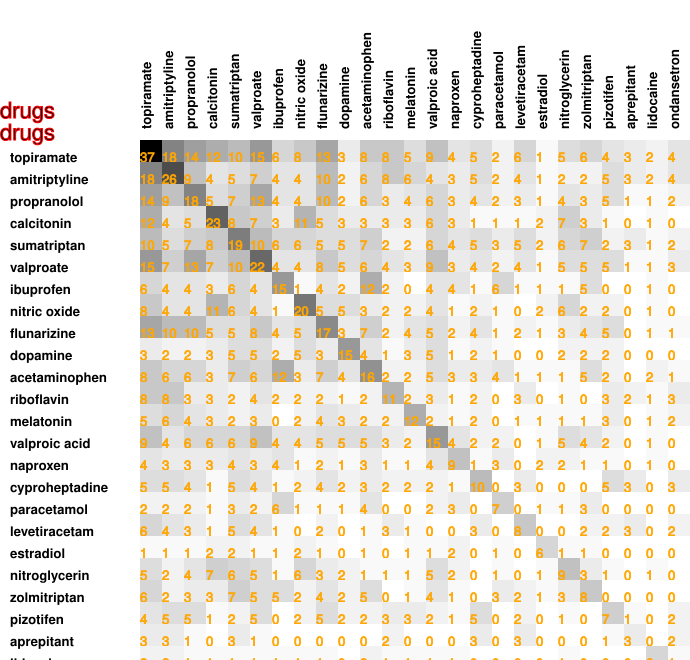

Values plotted in this chart, from the file beside it:
37, 18, 14, 12, 10, 15, 6, 8, 13, 3, 8, 8, 5, 9, 4, 5, 2, 6, 1, 5, 6, 4, 3, 2
18, 26, 9, 4, 5, 7, 4, 4, 10, 2, 6, 8, 6, 4, 3, 5, 2, 4, 1, 2, 2, 5, 3, 2
14, 9, 18, 5, 7, 13, 4, 4, 10, 2, 6, 3, 4, 6, 3, 4, 2, 3, 1, 4, 3, 5, 1, 1
12, 4, 5, 23, 8, 7, 3, 11, 5, 3, 3, 3, 3, 6, 3, 1, 1, 1, 2, 7, 3, 1, 0, 1
10, 5, 7, 8, 19, 10, 6, 6, 5, 5, 7, 2, 2, 6, 4, 5, 3, 5, 2, 6, 7, 2, 3, 1
15, 7, 13, 7, 10, 22, 4, 4, 8, 5, 6, 4, 3, 9, 3, 4, 2, 4, 1, 5, 5, 5, 1, 1
6, 4, 4, 3, 6, 4, 15, 1, 4, 2, 12, 2, 0, 4, 4, 1, 6, 1, 1, 1, 5, 0, 0, 1
8, 4, 4, 11, 6, 4, 1, 20, 5, 5, 3, 2, 2, 4, 1, 2, 1, 0, 2, 6, 2, 2, 0, 1
13, 10, 10, 5, 5, 8, 4, 5, 17, 3, 7, 2, 4, 5, 2, 4, 1, 2, 1, 3, 4, 5, 0, 1
3, 2, 2, 3, 5, 5, 2, 5, 3, 15, 4, 1, 3, 5, 1, 2, 1, 0, 0, 2, 2, 2, 0, 0
8, 6, 6, 3, 7, 6, 12, 3, 7, 4, 16, 2, 2, 5, 3, 3, 4, 1, 1, 1, 5, 2, 0, 2
8, 8, 3, 3, 2, 4, 2, 2, 2, 1, 2, 11, 2, 3, 1, 2, 0, 3, 0, 1, 0, 3, 2, 1
5, 6, 4, 3, 2, 3, 0, 2, 4, 3, 2, 2, 12, 2, 1, 2, 0, 1, 1, 1, 1, 3, 0, 1
9, 4, 6, 6, 6, 9, 4, 4, 5, 5, 5, 3, 2, 15, 4, 2, 2, 0, 1, 5, 4, 2, 0, 1
4, 3, 3, 3, 4, 3, 4, 1, 2, 1, 3, 1, 1, 4, 9, 1, 3, 0, 2, 2, 1, 1, 0, 1
5, 5, 4, 1, 5, 4, 1, 2, 4, 2, 3, 2, 2, 2, 1, 10, 0, 3, 0, 0, 0, 5, 3, 0
2, 2, 2, 1, 3, 2, 6, 1, 1, 1, 4, 0, 0, 2, 3, 0, 7, 0, 1, 1, 3, 0, 0, 0
6, 4, 3, 1, 5, 4, 1, 0, 2, 0, 1, 3, 1, 0, 0, 3, 0, 8, 0, 0, 2, 2, 3, 0
1, 1, 1, 2, 2, 1, 1, 2, 1, 0, 1, 0, 1, 1, 2, 0, 1, 0, 6, 1, 1, 0, 0, 0
5, 2, 4, 7, 6, 5, 1, 6, 3, 2, 1, 1, 1, 5, 2, 0, 1, 0, 1, 9, 3, 1, 0, 1
6, 2, 3, 3, 7, 5, 5, 2, 4, 2, 5, 0, 1, 4, 1, 0, 3, 2, 1, 3, 8, 0, 0, 0
4, 5, 5, 1, 2, 5, 0, 2, 5, 2, 2, 3, 3, 2, 1, 5, 0, 2, 0, 1, 0, 7, 1, 0
3, 3, 1, 0, 3, 1, 0, 0, 0, 0, 0, 2, 0, 0, 0, 3, 0, 3, 0, 0, 0, 1, 3, 0
2, 2, 1, 1, 1, 1, 1, 1, 1, 0, 2, 1, 1, 1, 1, 0, 0, 0, 0, 1, 0, 0, 0, 6
4, 4, 2, 0, 2, 3, 0, 0, 1, 0, 1, 3, 2, 0, 0, 3, 0, 2, 0, 0, 0, 2, 2, 1
